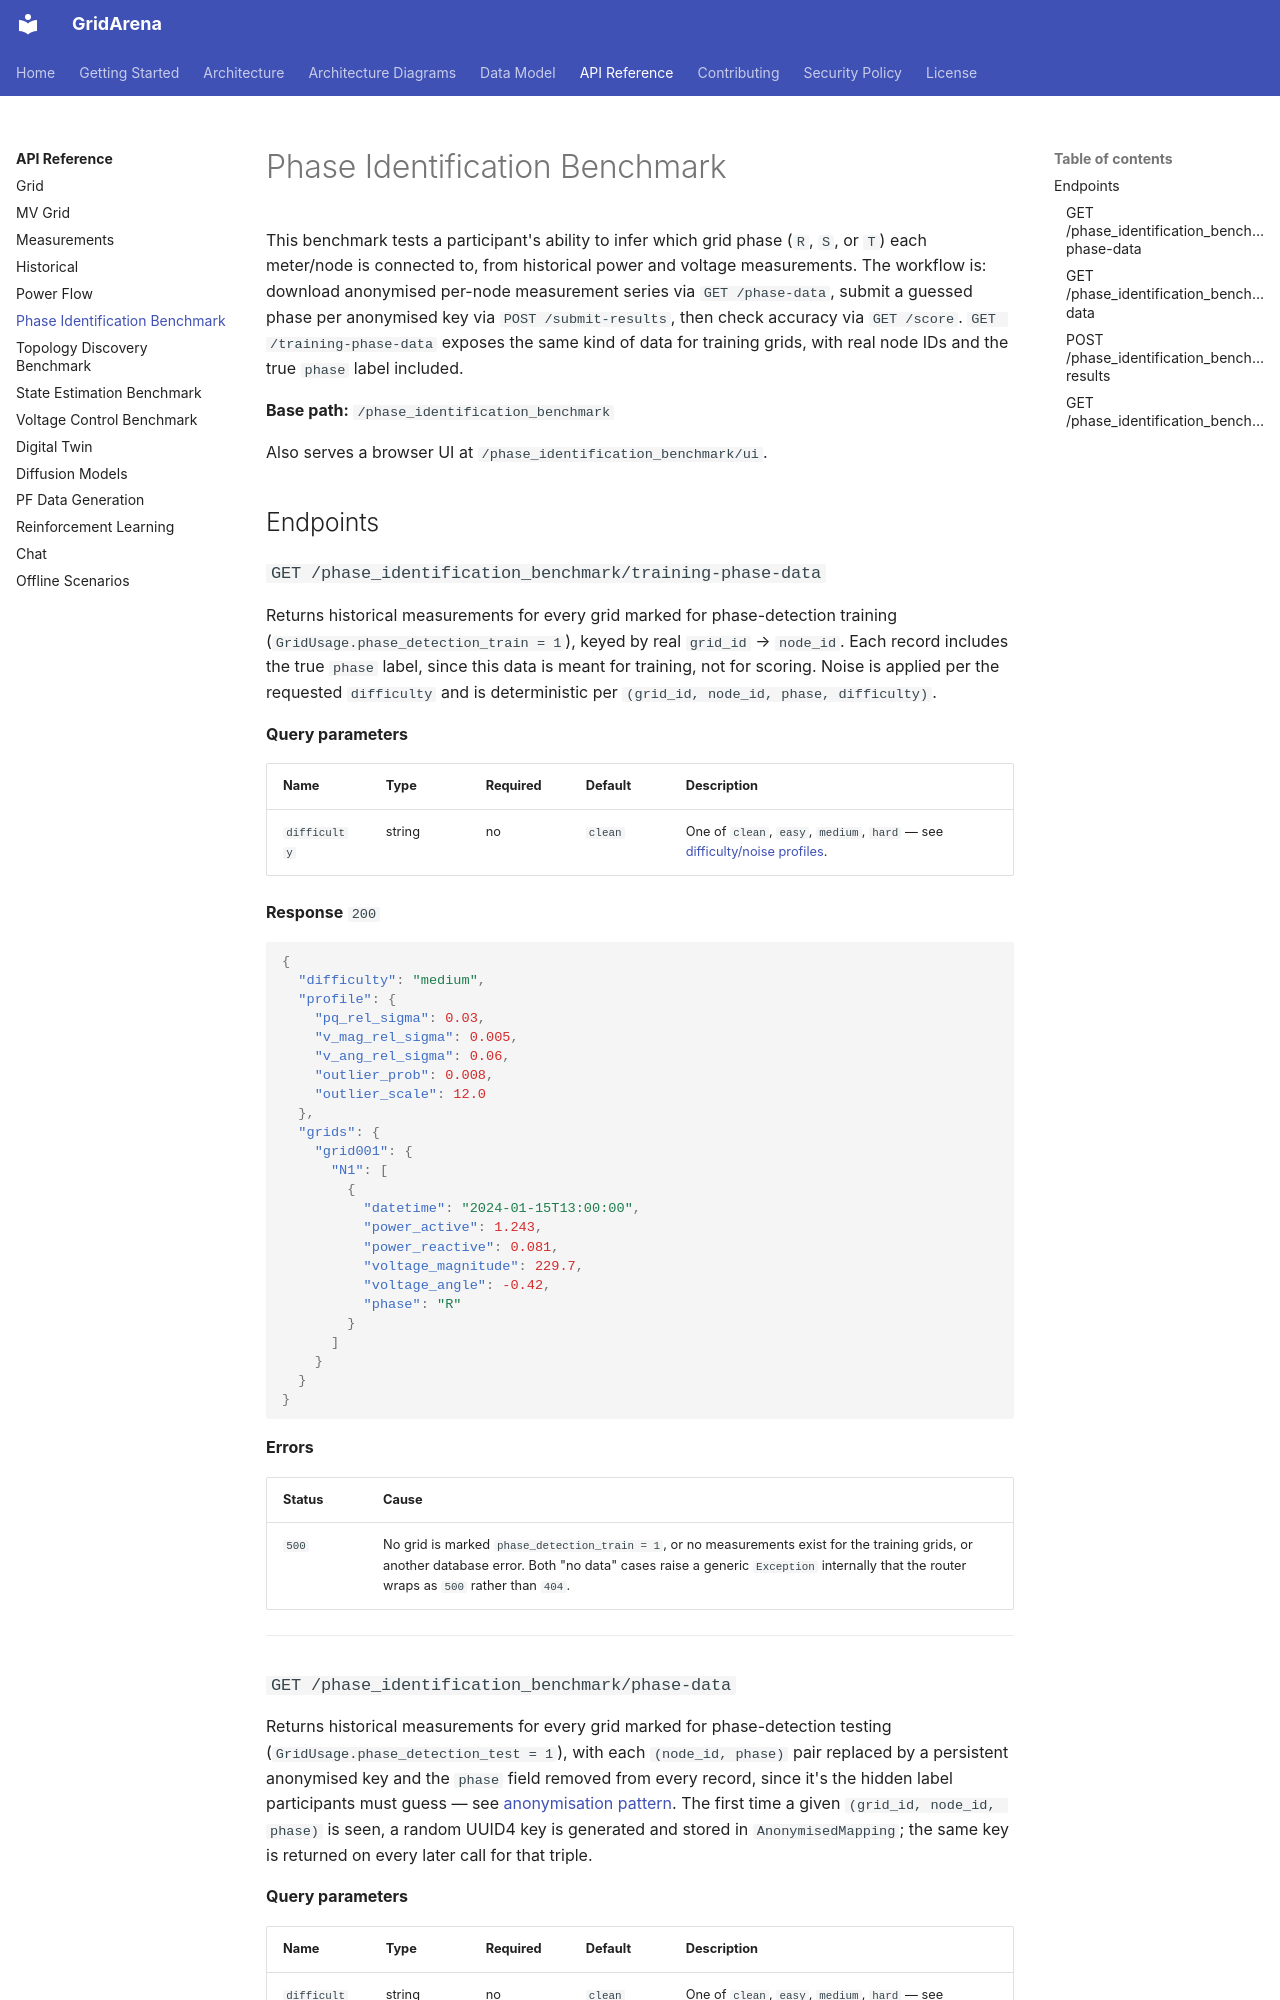

repository: INESCTEC/gridarena · page: api/phase-identification-benchmark/index.html · generator: mkdocs

# Phase Identification Benchmark

This benchmark tests a participant's ability to infer which grid phase (`R`,
`S`, or `T`) each meter/node is connected to, from historical power and
voltage measurements. The workflow is: download anonymised per-node
measurement series via `GET /phase-data`, submit a guessed phase per
anonymised key via `POST /submit-results`, then check accuracy via
`GET /score`. `GET /training-phase-data` exposes the same kind of data for
training grids, with real node IDs and the true `phase` label included.

**Base path:** `/phase_identification_benchmark`

Also serves a browser UI at `/phase_identification_benchmark/ui`.

## Endpoints

### `GET /phase_identification_benchmark/training-phase-data`

Returns historical measurements for every grid marked for phase-detection
training (`GridUsage.phase_detection_train = 1`), keyed by real `grid_id` →
`node_id`. Each record includes the true `phase` label, since this data is
meant for training, not for scoring. Noise is applied per the requested
`difficulty` and is deterministic per `(grid_id, node_id, phase, difficulty)`.

**Query parameters**

| Name | Type | Required | Default | Description |
|---|---|---|---|---|
| `difficulty` | string | no | `clean` | One of `clean`, `easy`, `medium`, `hard` — see [difficulty/noise profiles](index.md#difficulty-and-noise-profiles). |

**Response** `200`

```json
{
  "difficulty": "medium",
  "profile": {
    "pq_rel_sigma": 0.03,
    "v_mag_rel_sigma": 0.005,
    "v_ang_rel_sigma": 0.06,
    "outlier_prob": 0.008,
    "outlier_scale": 12.0
  },
  "grids": {
    "grid001": {
      "N1": [
        {
          "datetime": "2024-01-15T13:00:00",
          "power_active": 1.243,
          "power_reactive": 0.081,
          "voltage_magnitude": 229.7,
          "voltage_angle": -0.42,
          "phase": "R"
        }
      ]
    }
  }
}
```

**Errors**

| Status | Cause |
|---|---|
| `500` | No grid is marked `phase_detection_train = 1`, or no measurements exist for the training grids, or another database error. Both "no data" cases raise a generic `Exception` internally that the router wraps as `500` rather than `404`. |

---
